Dataset: data (GitHub, Gizemcumen/Data_collection_device). Classes: augmented bad, augmented good, bad, good.

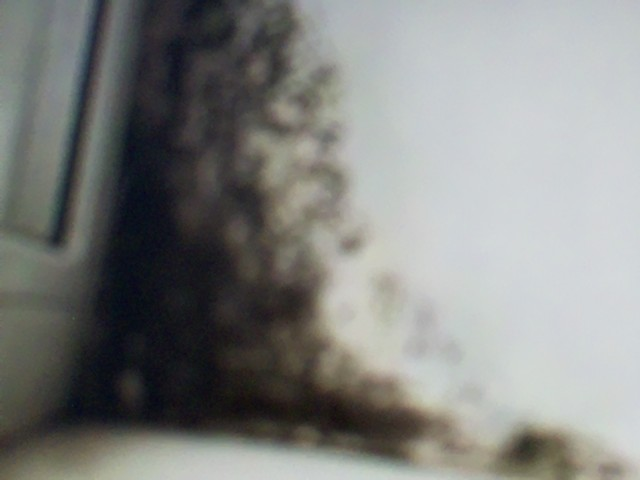
Label: bad

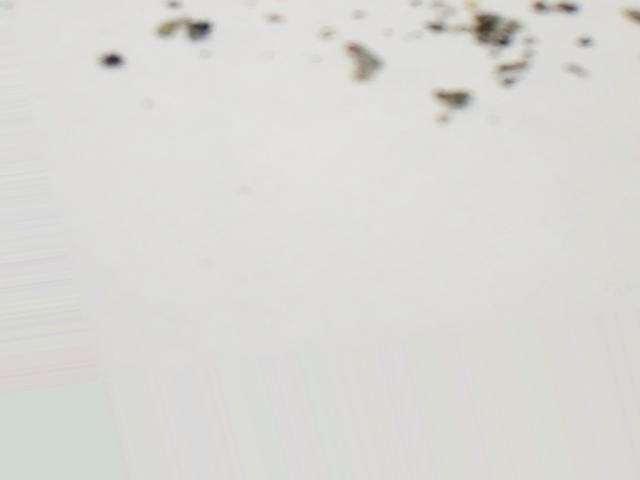
Label: augmented bad

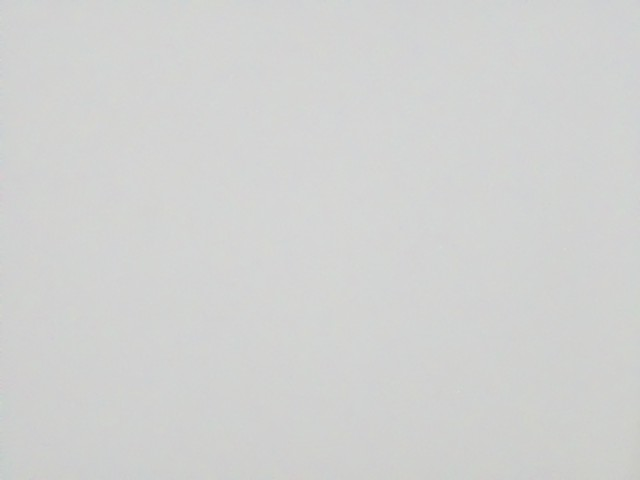
Label: augmented good

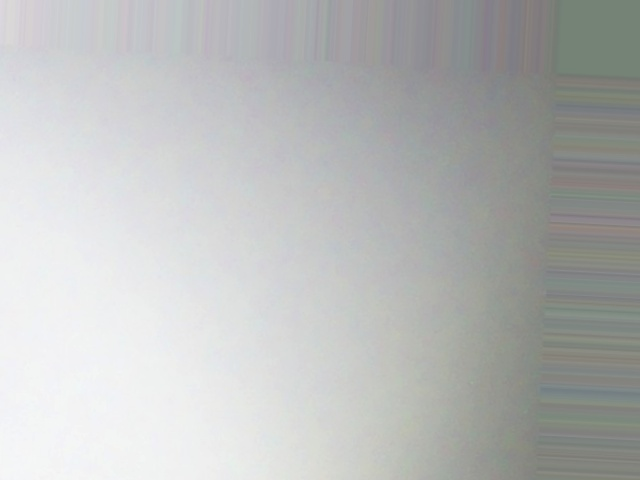
Label: augmented good

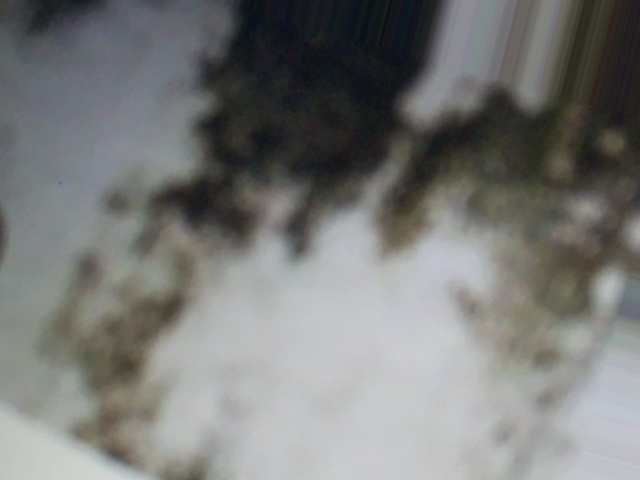
Label: augmented bad

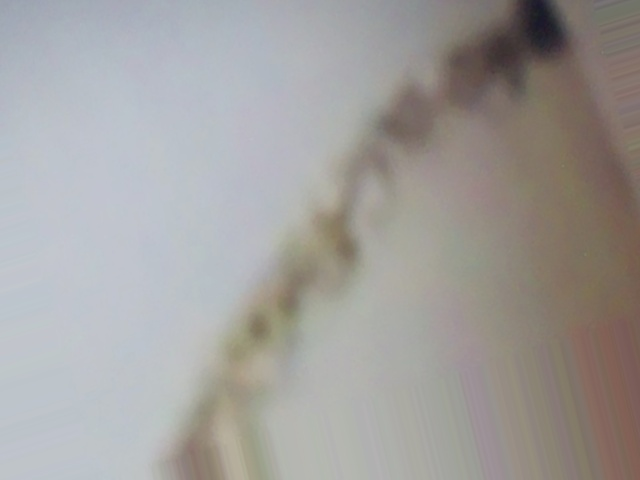
Label: augmented bad
